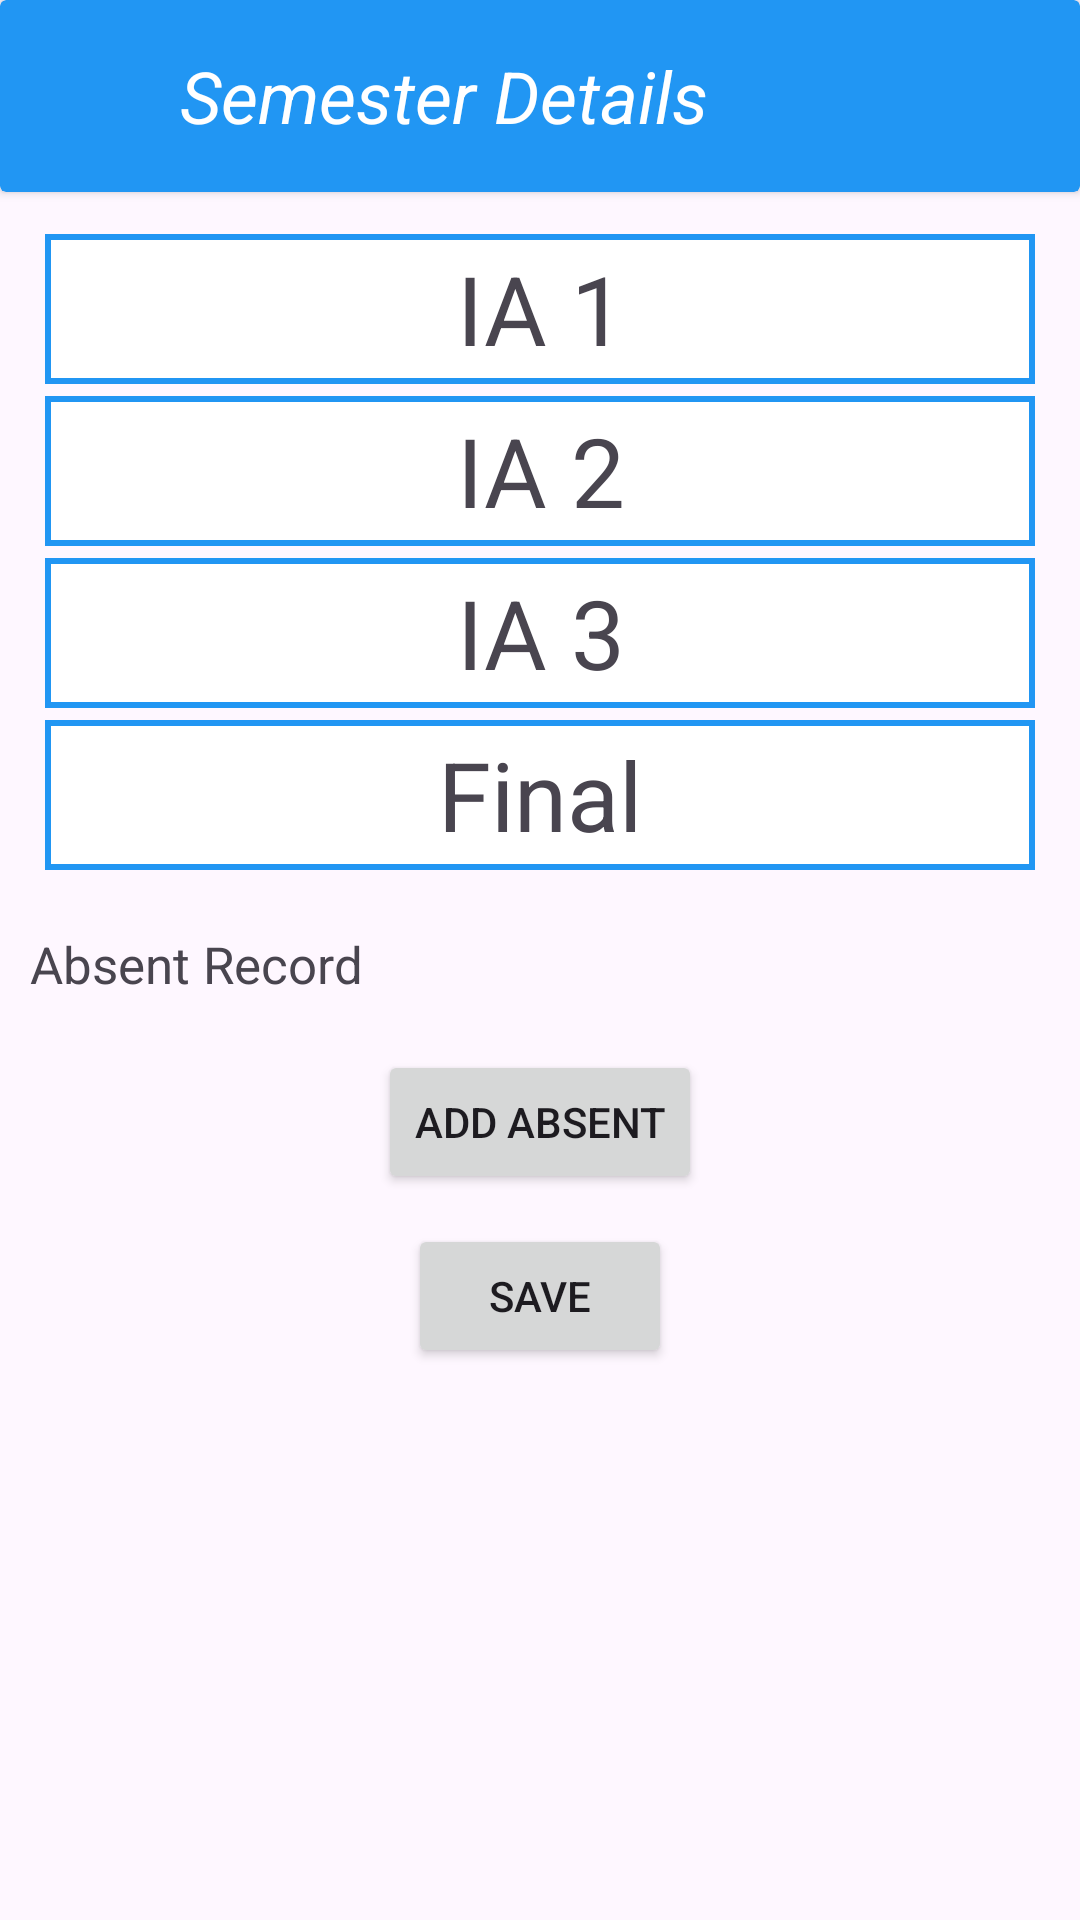

Android layout source for this screen:
<!-- AndroidManifest.xml: application theme Theme.ProctorCard -->
<!-- res/layout/activity_exam_list.xml -->
<?xml version="1.0" encoding="utf-8"?>
<RelativeLayout xmlns:android="http://schemas.android.com/apk/res/android"
    xmlns:app="http://schemas.android.com/apk/res-auto"
    xmlns:tools="http://schemas.android.com/tools"
    android:layout_width="match_parent"
    android:layout_height="match_parent"
    tools:context=".Student.ExamListActivity">

        <androidx.cardview.widget.CardView
            android:id="@+id/toolbar_main"
            android:layout_width="match_parent"
            android:layout_height="?attr/actionBarSize"
            android:backgroundTint="@color/primary">

            <ImageButton
                android:id="@+id/back_btn"
                android:layout_width="32dp"
                android:layout_height="32dp"
                android:layout_gravity="center_vertical"
                android:layout_marginStart="15dp"
                android:background="@android:color/transparent"
                android:src="@drawable/arrow_back_24" />

            <TextView
                android:layout_width="wrap_content"
                android:layout_height="wrap_content"
                android:layout_gravity="center_vertical"
                android:layout_marginStart="60dp"
                android:text="Semester Details"
                android:textColor="@color/white"
                android:textSize="24sp"
                android:textStyle="italic" />
        </androidx.cardview.widget.CardView>

        <LinearLayout
            android:id="@+id/exam_list_layout"
            android:layout_width="match_parent"
            android:layout_height="wrap_content"
            android:layout_below="@id/toolbar_main"
            android:layout_margin="10dp"
            android:orientation="vertical">

                <TextView
                    android:id="@+id/ia_1_tv"
                    android:layout_width="match_parent"
                    android:layout_height="50dp"
                    android:text="IA 1"
                    android:textSize="32sp"
                    android:gravity="center"
                    android:background="@drawable/border_bg"
                    android:layout_marginTop="4dp"
                    android:layout_marginHorizontal="5dp"
                        />
                <TextView
                    android:id="@+id/ia_2_tv"
                    android:layout_width="match_parent"
                    android:layout_height="50dp"
                    android:text="IA 2"
                    android:textSize="32sp"
                    android:gravity="center"
                    android:background="@drawable/border_bg"
                    android:layout_marginTop="4dp"
                    android:layout_marginHorizontal="5dp"
                        />
                <TextView
                    android:id="@+id/ia_3_tv"
                    android:layout_width="match_parent"
                    android:layout_height="50dp"
                    android:text="IA 3"
                    android:textSize="32sp"
                    android:gravity="center"
                    android:background="@drawable/border_bg"
                    android:layout_marginTop="4dp"
                    android:layout_marginHorizontal="5dp"    />
                <TextView
                    android:id="@+id/final_tv"
                    android:layout_width="match_parent"
                    android:layout_height="50dp"
                    android:text="Final"
                    android:textSize="32sp"
                    android:gravity="center"
                    android:background="@drawable/border_bg"
                    android:layout_marginTop="4dp"
                    android:layout_marginHorizontal="5dp"
                        />


        </LinearLayout>


        <TextView
            android:layout_width="match_parent"
            android:layout_height="wrap_content"
            android:text="Absent Record"
            android:layout_below="@id/exam_list_layout"
            android:textSize="17sp"
            android:layout_marginTop="10dp"
            android:layout_marginStart="10dp"
            />

        <LinearLayout
            android:id="@+id/attendance_list_layout"
            android:layout_width="match_parent"
            android:layout_height="wrap_content"
            android:layout_below="@id/exam_list_layout"
            android:layout_marginTop="40dp"
            android:layout_marginHorizontal="10dp"
            android:orientation="vertical">


        </LinearLayout>


        <Button
            android:id="@+id/add_attendance_btn"
            android:layout_width="wrap_content"
            android:layout_height="wrap_content"
            android:text="Add Absent"
            android:layout_centerHorizontal="true"
            android:layout_marginTop="10dp"
            android:layout_below="@id/attendance_list_layout"
            />
        <Button
            android:id="@+id/save_btn"
            android:layout_width="wrap_content"
            android:layout_height="wrap_content"
            android:text="Save"
            android:layout_centerHorizontal="true"
            android:layout_marginTop="10dp"
            android:layout_below="@id/add_attendance_btn"
            />

</RelativeLayout>
<!-- resources referenced by this layout -->
<resources>
  <color name="primary">#2196F3</color>
  <color name="white">#FFFFFFFF</color>
  <!-- drawable border_bg (drawable) -->
  <?xml version="1.0" encoding="utf-8"?>
  <layer-list xmlns:android="http://schemas.android.com/apk/res/android">
      <item>
          <shape
              android:shape="rectangle">
  
              <solid android:color="#ffffff" />
  
  
              <stroke
                  android:width="2dp"
              android:color="@color/icon" />
          </shape>
      </item>
  </layer-list>
  <style name="Theme.ProctorCard" parent="Base.Theme.ProctorCard" />
  <color name="icon">#2196F3</color>
  <style name="Base.Theme.ProctorCard" parent="Theme.Material3.DayNight.NoActionBar">
          
          
      </style>
</resources>
